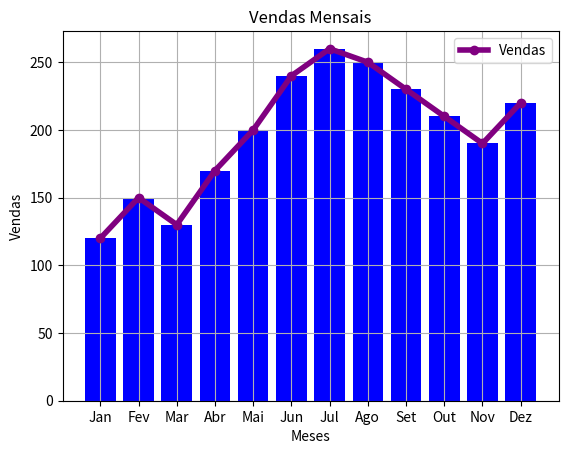

Write the Python code that produced this figure.
import matplotlib.pyplot as plt
import pandas as pd

meses = ['Jan', 'Fev', 'Mar', 'Abr', 'Mai', 'Jun', 'Jul', 'Ago', 'Set', 'Out', 'Nov', 'Dez'] 
vendas = [120, 150, 130, 170, 200, 240, 260, 250, 230, 210, 190, 220]

#Gráfico de linhas sobre isso
plt.plot(meses, vendas, marker='o', color='purple', linestyle='-', linewidth=4)
plt.title("Vendas Mensais")
plt.xlabel("Meses")
plt.ylabel("Vendas")
plt.legend(["Vendas"])
plt.grid(True)
plt.show()

# Gráfico de barras
plt.bar(meses, vendas, color='blue')
plt.title("Vendas Mensais")
plt.xlabel("Meses")
plt.ylabel("Vendas")
plt.show()

#1: Qual desses gráficos é o mais adequado para este conjunto de dados?
#Por quê? Justifique sua resposta e cite ao menos três motivos pela sua escolha.
#Na minha visão, o gráfico de linhas é bem mais adequado para este conjunto de dados. Primeiramente que 
#pra mim, fica mais fácil de visualizar a tedência de vendas ao longo do ano. Também é mais bonito.
#E por fim, da pra saber mais facilmente qual foi o mês com maior e menor venda só de bater o olho.

#2: No gráfico, é possível notar alguma tendência ou padrão ou extrair alguma informação relevante? Justifique sua resposta.
#Sim, da pra perceber que ao longo do ano, desde o começo até o meio, as vendas foram aumentando, depois decairam e por fim, 
#aumentaram um poquinho.